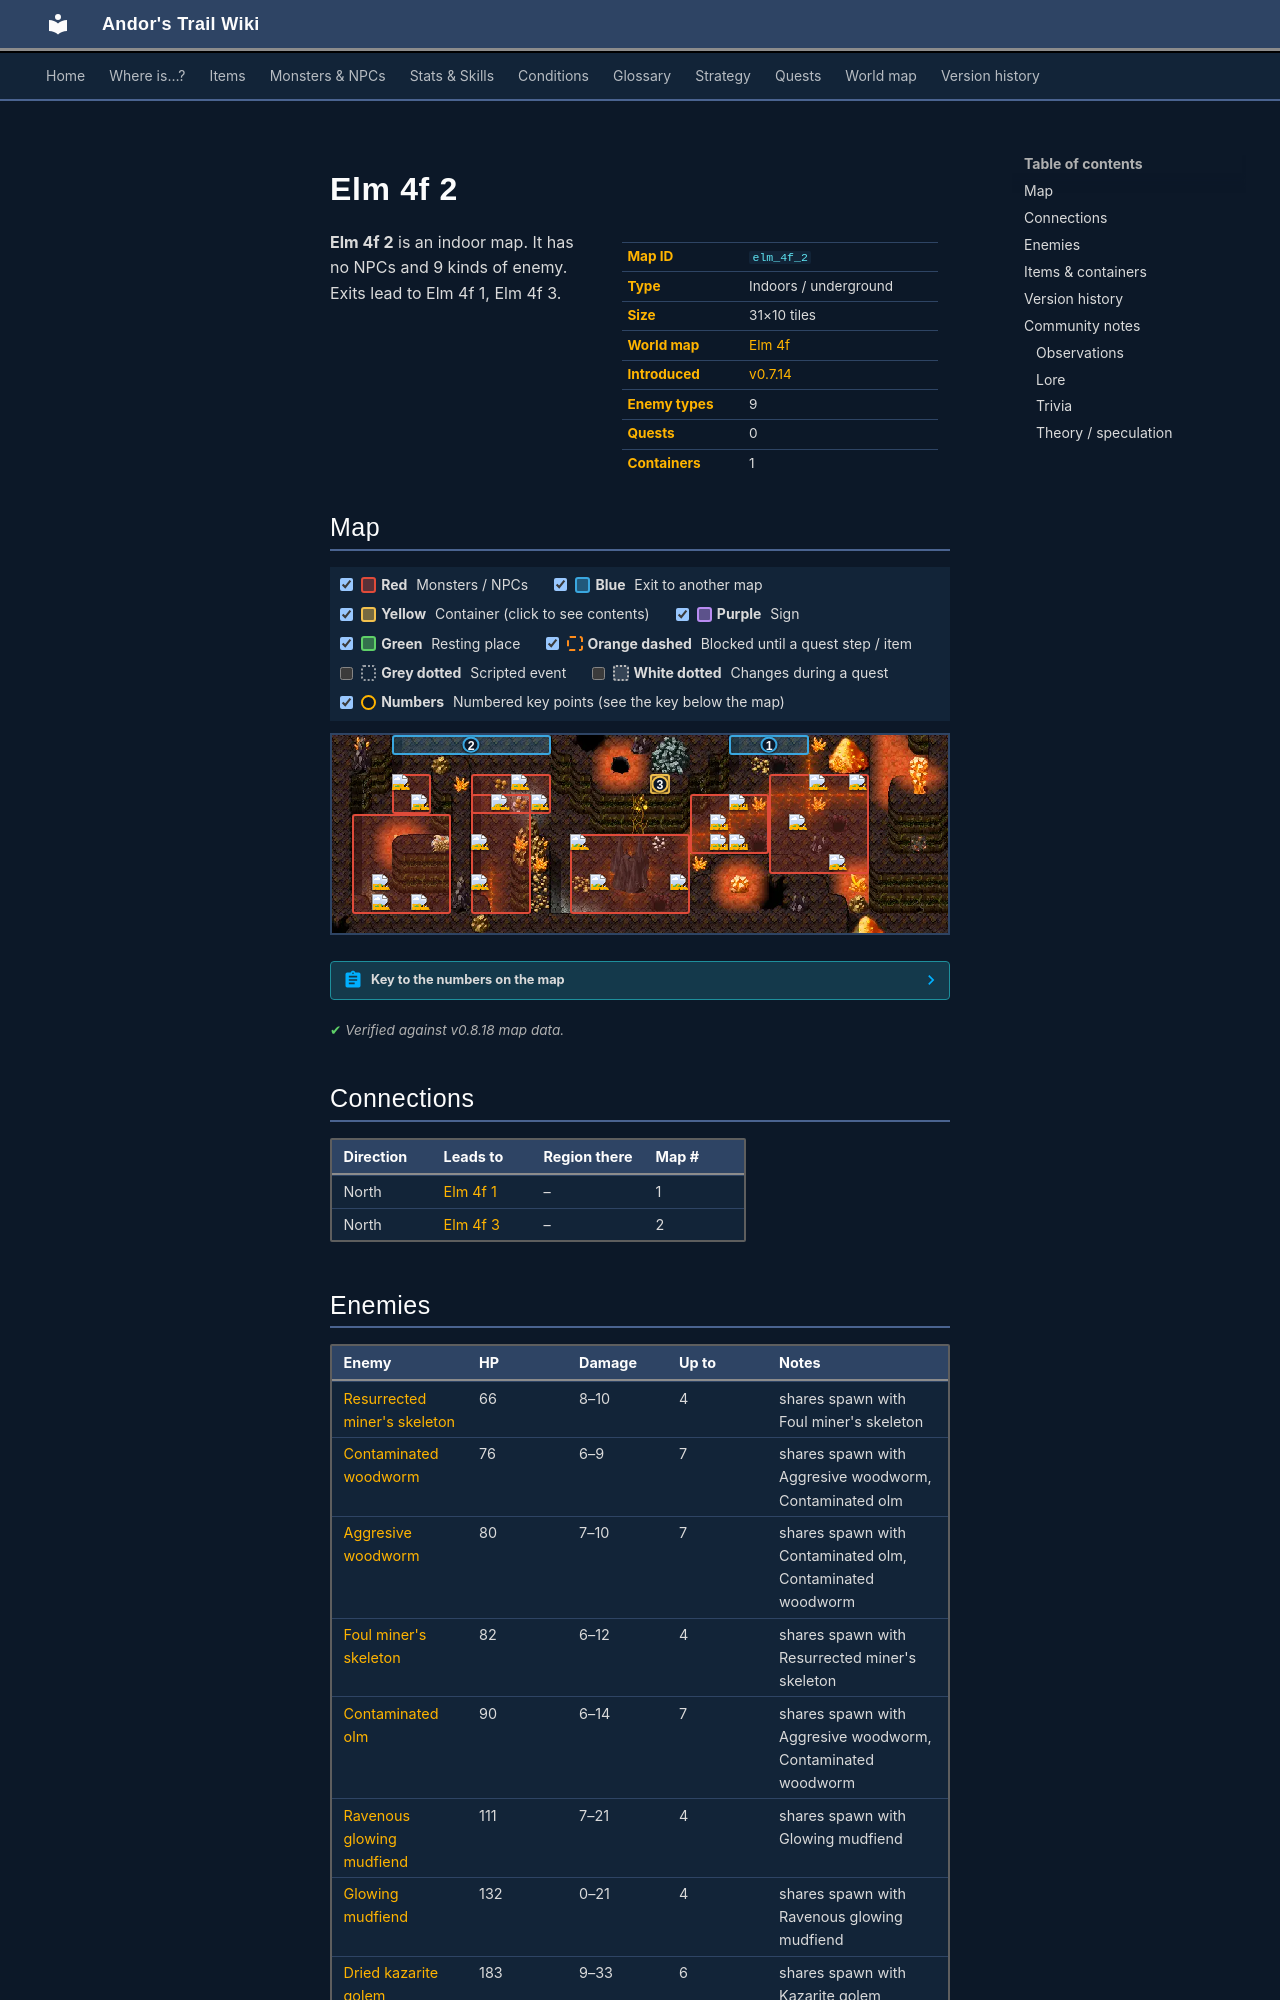

repository: asdfghjkl628/Andor-s-Trail-Wikiiii · page: maps/elm_4f_2/index.html · generator: mkdocs

---
description: "Elm 4f 2 is an indoor location in Andor's Trail. Enemies: Resurrected miner's skeleton, Contaminated woodworm, Aggresive woodworm, Foul miner's skeleton, Contaminated olm. Exits to Elm 4f 1, Elm 4f 3."
---

# Elm 4f 2

<div class="infobox" markdown>

| | |
|---|---|
| **Map ID** | `elm_4f_2` |
| **Type** | Indoors / underground |
| **Size** | 31×10 tiles |
| **World map** | [Elm 4f](index.md) |
| **Introduced** | [v0.7.14](../versions/0.7.14.md) |
| **Enemy types** | 9 |
| **Quests** | 0 |
| **Containers** | 1 |

</div>

**Elm 4f 2** is an indoor map. It has no NPCs and 9 kinds of enemy. Exits lead to Elm 4f 1, Elm 4f 3.
